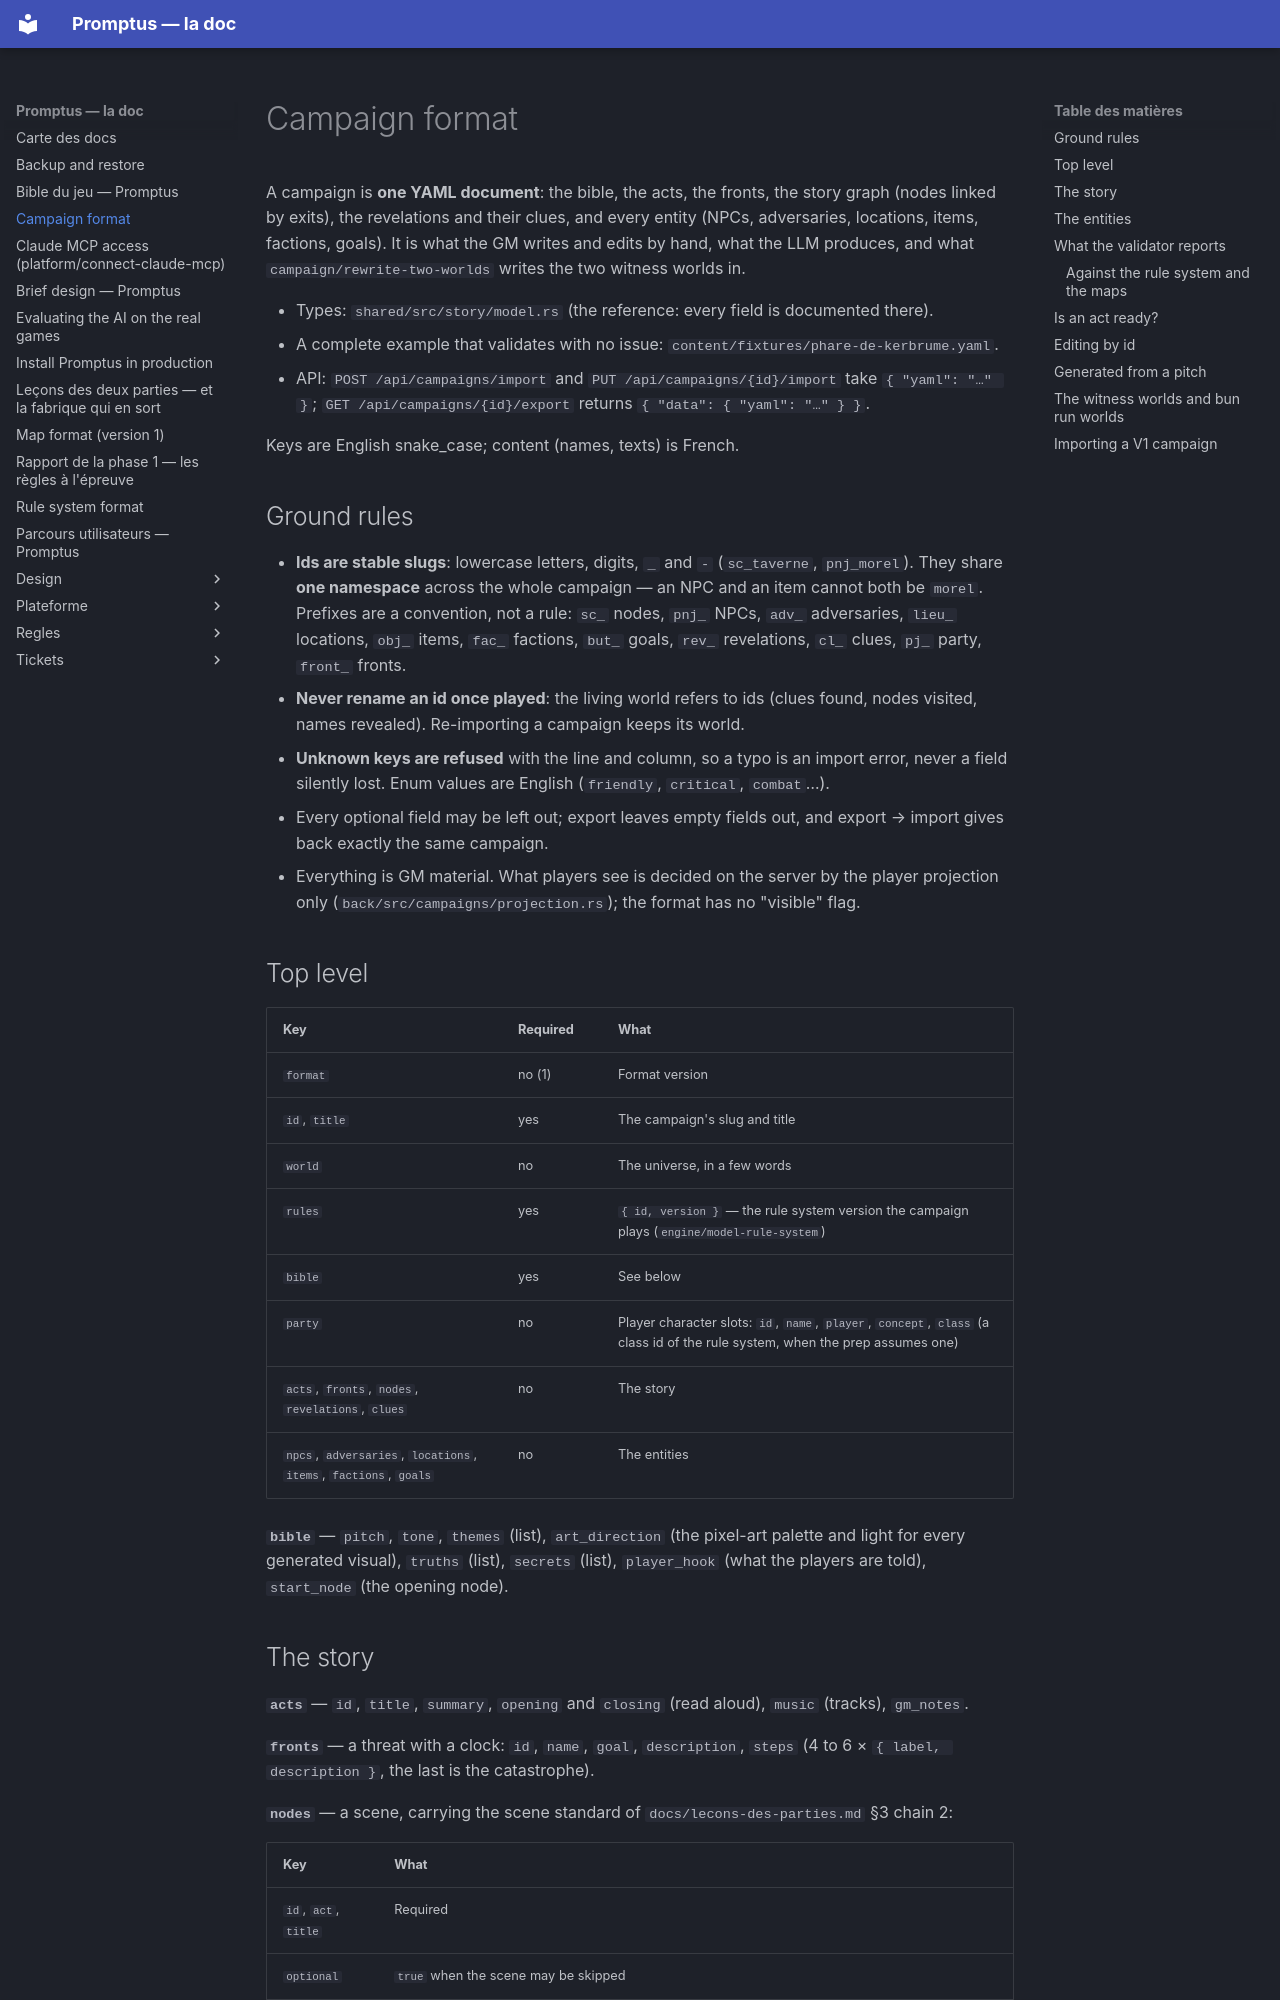

repository: Romain-Caillat/DnD-promptus · page: campaign-format.html · generator: mkdocs

# Campaign format

A campaign is **one YAML document**: the bible, the acts, the fronts,
the story graph (nodes linked by exits), the revelations and their
clues, and every entity (NPCs, adversaries, locations, items, factions,
goals). It is what the GM writes and edits by hand, what the LLM
produces, and what `campaign/rewrite-two-worlds` writes the two witness
worlds in.

- Types: `shared/src/story/model.rs` (the reference: every field is
  documented there).
- A complete example that validates with no issue:
  `content/fixtures/phare-de-kerbrume.yaml`.
- API: `POST /api/campaigns/import` and `PUT /api/campaigns/{id}/import`
  take `{ "yaml": "…" }`; `GET /api/campaigns/{id}/export` returns
  `{ "data": { "yaml": "…" } }`.

Keys are English snake_case; content (names, texts) is French.

## Ground rules

- **Ids are stable slugs**: lowercase letters, digits, `_` and `-`
  (`sc_taverne`, `pnj_morel`). They share **one namespace** across the
  whole campaign — an NPC and an item cannot both be `morel`. Prefixes
  are a convention, not a rule: `sc_` nodes, `pnj_` NPCs, `adv_`
  adversaries, `lieu_` locations, `obj_` items, `fac_` factions, `but_`
  goals, `rev_` revelations, `cl_` clues, `pj_` party, `front_` fronts.
- **Never rename an id once played**: the living world refers to ids
  (clues found, nodes visited, names revealed). Re-importing a campaign
  keeps its world.
- **Unknown keys are refused** with the line and column, so a typo is
  an import error, never a field silently lost. Enum values are
  English (`friendly`, `critical`, `combat`…).
- Every optional field may be left out; export leaves empty fields out,
  and export → import gives back exactly the same campaign.
- Everything is GM material. What players see is decided on the server
  by the player projection only (`back/src/campaigns/projection.rs`);
  the format has no "visible" flag.

## Top level

| Key | Required | What |
| --- | --- | --- |
| `format` | no (1) | Format version |
| `id`, `title` | yes | The campaign's slug and title |
| `world` | no | The universe, in a few words |
| `rules` | yes | `{ id, version }` — the rule system version the campaign plays (`engine/model-rule-system`) |
| `bible` | yes | See below |
| `party` | no | Player character slots: `id`, `name`, `player`, `concept`, `class` (a class id of the rule system, when the prep assumes one) |
| `acts`, `fronts`, `nodes`, `revelations`, `clues` | no | The story |
| `npcs`, `adversaries`, `locations`, `items`, `factions`, `goals` | no | The entities |

**`bible`** — `pitch`, `tone`, `themes` (list), `art_direction` (the
pixel-art palette and light for every generated visual), `truths`
(list), `secrets` (list), `player_hook` (what the players are told),
`start_node` (the opening node).
